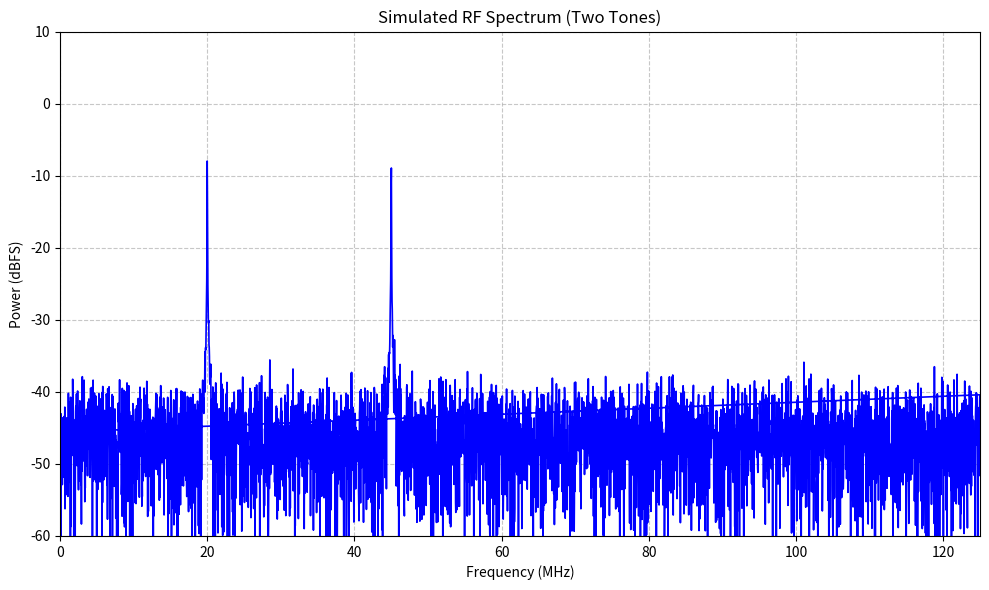

This chart was generated by the following Python code: (Note: this script raises an exception after producing the figure.)
import matplotlib.pyplot as plt
from scipy import signal
import numpy as np

# --- System Parameters ---
fs = 250e6               # Sampling frequency (125 MHz)
N = 8192                 # Number of samples for FFT
duration = N / fs        # Total time duration of the capture

# --- Frequency Parameters ---
# Bandwidth covers 0 to fs/2 (Nyquist). 
# We'll place two test tones arbitrarily within the bandwidth.
f1 = 20e6                # Tone 1 at 20 MHz
f2 = 45e6                # Tone 2 at 45 MHz

# --- Generate Time-Domain Signal ---
t = np.linspace(0, duration, N, endpoint=False)
# Two sine waves (amplitudes 1.0) mixed together
signal = 1.0 * np.sin(2 * np.pi * f1 * t) + 1.0 * np.sin(2 * np.pi * f2 * t)

# --- Add Noise (Optional but realistic for RF simulations) ---
noise = np.random.normal(0, 0.5, N)
signal += noise

# --- Compute Spectrum (FFT) ---
# Calculate the Fast Fourier Transform and its magnitude in dB
fft_signal = np.fft.fft(signal)
magnitude = 20 * np.log10(np.abs(fft_signal) / N)

# Get the corresponding frequency bins
freqs = np.fft.fftfreq(N, d=1/fs)

# Shift zero-frequency to the center if you want a baseband representation, 
# or just plot positive frequencies for real-valued signals.
# For simplicity, we'll plot the positive half (up to Nyquist: 62.5 MHz).
freqs_positive = freqs / 1e6 # in MHz
magnitude_positive = magnitude

# --- Plot the RF Spectrum ---
plt.figure(figsize=(10, 6))
plt.plot(freqs_positive, magnitude_positive, color='blue', linewidth=1.2)
plt.title('Simulated RF Spectrum (Two Tones)')
plt.xlabel('Frequency (MHz)')
plt.ylabel('Power (dBFS)')
plt.xlim(0, fs / 2e6) # Limit x-axis to Nyquist
plt.ylim(-60, 10)     # Set appropriate dB scale
plt.grid(True, which='both', linestyle='--', alpha=0.7)
plt.tight_layout()
plt.savefig('fftw125-2.png')

# 1. Reshape signal to match polyphase branches
# x is input, num_channels (M) is the decimation factor
x_reshaped = magnitude_positive[:len(magnitude_positive)//8 * 8].reshape(-1, 8)
    
# 2. Reshape taps into PFB sub-filters

num_channels = 8  # Number of channels (M)
num_taps_per_branch = 12  # Number of coefficients per sub-filter
total_taps = num_channels * num_taps_per_branch

# Design a low-pass filter using a windowed sinc function
# Cutoff frequency is typically 1 / num_channels
taps = signal.firwin(total_taps, 1.0/num_channels)
p_taps = taps.reshape(8, -1)
    
# 3. Filter each branch and apply FFT
pfb_output = np.zeros((x_reshaped.shape[0], 8), dtype=complex)
for i in range(8):
    pfb_output[:, i] = signal.lfilter(p_taps[i], 1, x_reshaped[:, i])
  
# Efficiently shift all channels to baseband
pfb_ifft = np.fft.ifft(pfb_output, axis=1)
